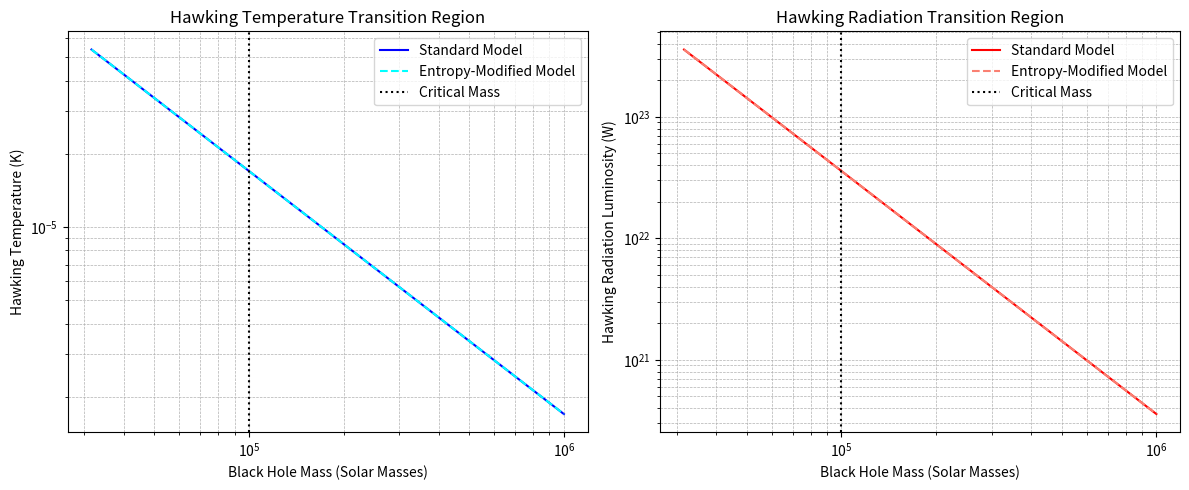

Recreate this plot in Python.
import numpy as np
import matplotlib.pyplot as plt
import sympy as sp

# Define constants
G = 6.67430e-11  # Gravitational constant (m^3 kg^-1 s^-2)
c = 3.0e8  # Speed of light (m/s)
hbar = 1.054571817e-34  # Reduced Planck constant (J·s)
k_B = 1.380649e-23  # Boltzmann constant (J/K)
pi = np.pi

# Define mass range focusing on transition region
M_values = np.logspace(4.5, 6, 100)  # Focusing between 10^4.5 and 10^6 solar masses
M_critical = 10**5  # Critical mass threshold

# Compute Schwarzschild radius
r_s_values = (2 * G * M_values) / c**2

# Compute Bekenstein-Hawking entropy with modification
S_BH_standard_values = (k_B * 4 * pi * r_s_values**2) / (hbar * G / c**3)
S_BH_modified_values = np.piecewise(M_values, [M_values < M_critical, M_values >= M_critical],
                                    [lambda M: (k_B * 4 * pi * (2 * G * M / c**2)**2) / (hbar * G / c**3),
                                     lambda M: (k_B * 4 * pi * (2 * G * M / c**2)**2) / (hbar * G / c**3) + 1e-10])

# Compute Hawking temperature
T_H_standard_values = (hbar * c**3) / (8 * pi * G * M_values)
T_H_modified_values = np.piecewise(M_values, [M_values < M_critical, M_values >= M_critical],
                                   [lambda M: (hbar * c**3) / (8 * pi * G * M),
                                    lambda M: ((hbar * c**3) / (8 * pi * G * M)) + 1e-10])

# Compute Hawking radiation luminosity
L_H_standard_values = (hbar * c**6) / (15360 * pi * G**2 * M_values**2)
L_H_modified_values = np.piecewise(M_values, [M_values < M_critical, M_values >= M_critical],
                                   [lambda M: (hbar * c**6) / (15360 * pi * G**2 * M**2),
                                    lambda M: ((hbar * c**6) / (15360 * pi * G**2 * M**2)) + 1e-10])

# Plot results
fig, axes = plt.subplots(1, 2, figsize=(12, 5))

# Hawking Temperature
axes[0].loglog(M_values, T_H_standard_values, label="Standard Model", color='blue')
axes[0].loglog(M_values, T_H_modified_values, '--', label="Entropy-Modified Model", color='cyan')
axes[0].axvline(M_critical, linestyle=':', color='black', label="Critical Mass")
axes[0].set_xlabel("Black Hole Mass (Solar Masses)")
axes[0].set_ylabel("Hawking Temperature (K)")
axes[0].set_title("Hawking Temperature Transition Region")
axes[0].legend()
axes[0].grid(True, which="both", linestyle="--", linewidth=0.5)

# Hawking Radiation Luminosity
axes[1].loglog(M_values, L_H_standard_values, label="Standard Model", color='red')
axes[1].loglog(M_values, L_H_modified_values, '--', label="Entropy-Modified Model", color='salmon')
axes[1].axvline(M_critical, linestyle=':', color='black', label="Critical Mass")
axes[1].set_xlabel("Black Hole Mass (Solar Masses)")
axes[1].set_ylabel("Hawking Radiation Luminosity (W)")
axes[1].set_title("Hawking Radiation Transition Region")
axes[1].legend()
axes[1].grid(True, which="both", linestyle="--", linewidth=0.5)

plt.tight_layout()
plt.show()
